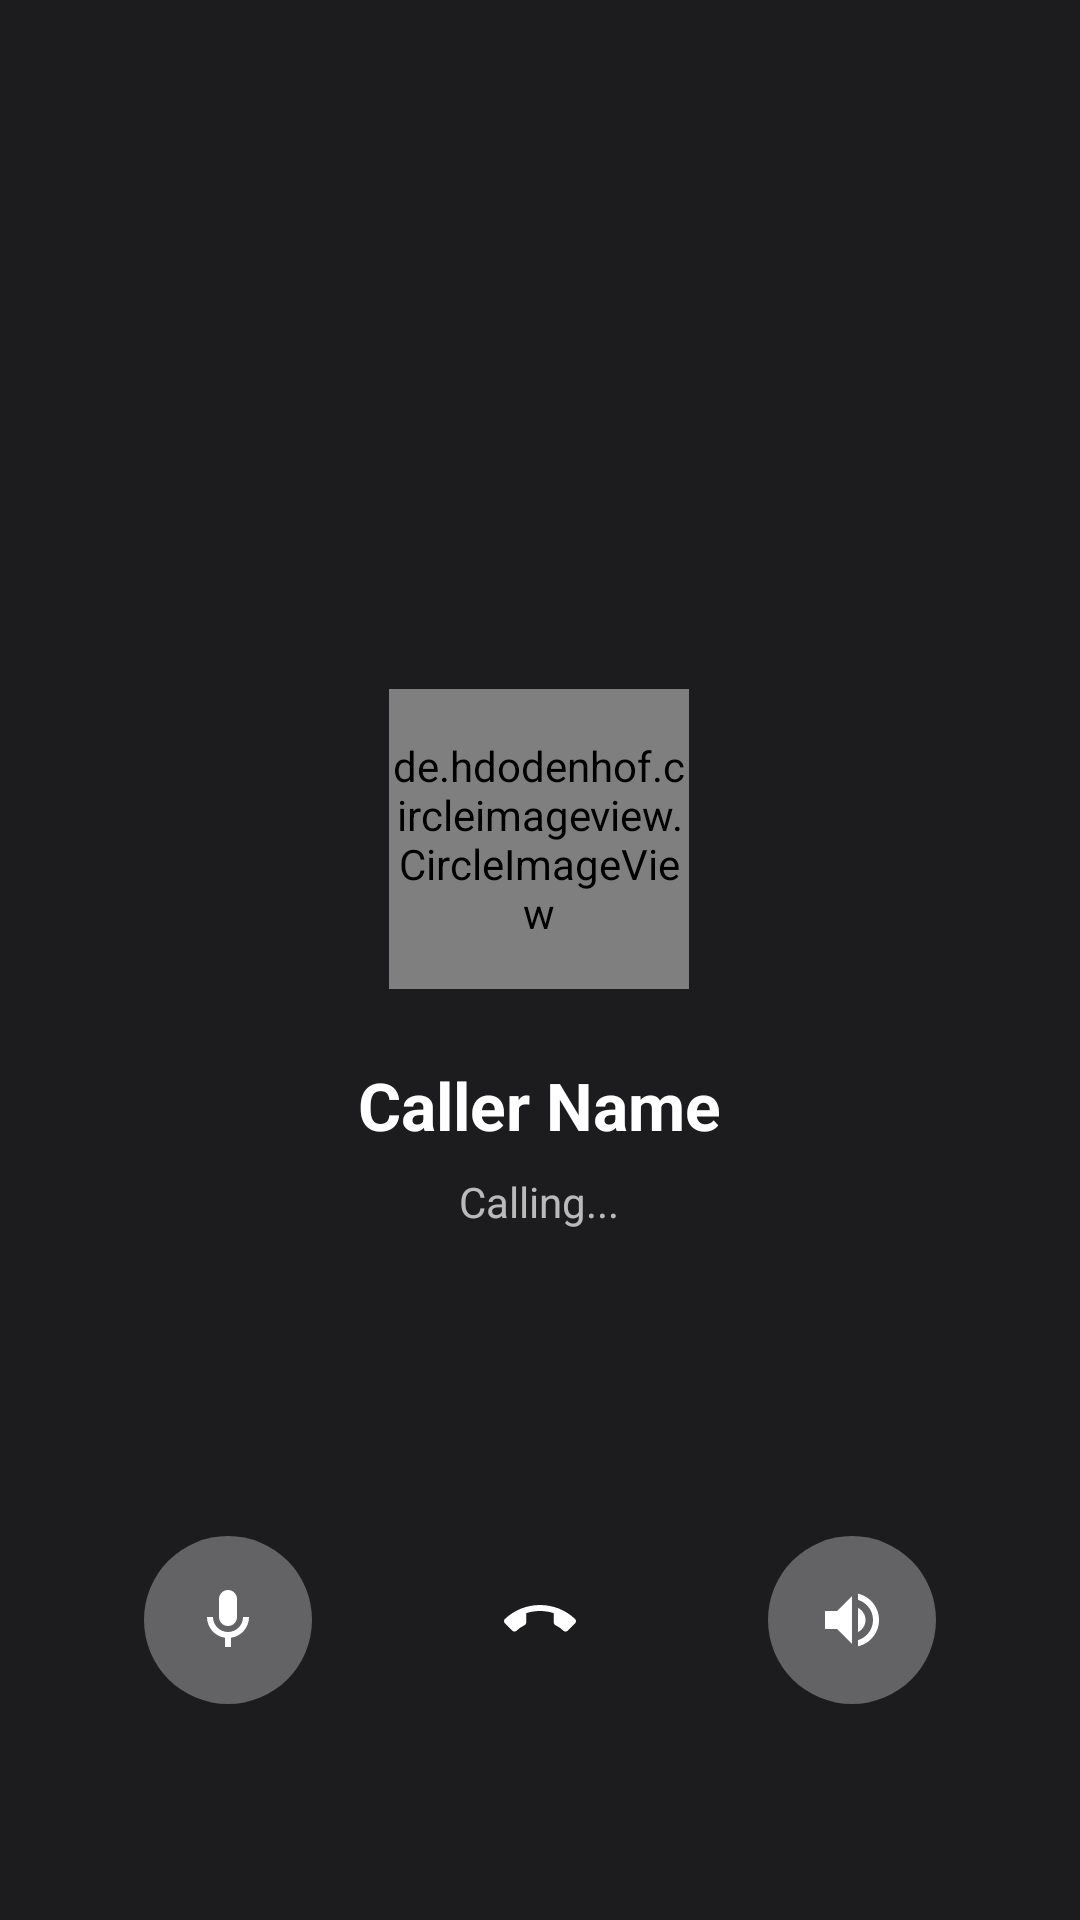

Reconstruct the res/layout file that produces this screen, plus the resources it refers to.
<!-- AndroidManifest.xml: application theme Theme.IMOClone -->
<!-- res/layout/activity_voice_call.xml -->
<?xml version="1.0" encoding="utf-8"?>
<RelativeLayout
    xmlns:android="http://schemas.android.com/apk/res/android"
    xmlns:app="http://schemas.android.com/apk/res-auto"
    android:layout_width="match_parent"
    android:layout_height="match_parent"
    android:background="@color/call_background"
    android:theme="@style/Theme.IMOClone.Call">

    
    <LinearLayout
        android:id="@+id/layoutContactInfo"
        android:layout_width="wrap_content"
        android:layout_height="wrap_content"
        android:layout_centerInParent="true"
        android:orientation="vertical"
        android:gravity="center">

        <de.hdodenhof.circleimageview.CircleImageView
            android:id="@+id/ivContactAvatar"
            android:layout_width="100dp"
            android:layout_height="100dp"
            android:src="@drawable/ic_person"
            android:background="@color/call_muted" />

        <TextView
            android:id="@+id/tvContactName"
            android:layout_width="wrap_content"
            android:layout_height="wrap_content"
            android:text="Caller Name"
            android:textColor="@color/text_white"
            android:textSize="22sp"
            android:textStyle="bold"
            android:layout_marginTop="24dp" />

        <TextView
            android:id="@+id/tvCallStatus"
            android:layout_width="wrap_content"
            android:layout_height="wrap_content"
            android:text="Calling..."
            android:textColor="@color/text_white"
            android:textSize="14sp"
            android:alpha="0.7"
            android:layout_marginTop="8dp" />

    </LinearLayout>

    
    <LinearLayout
        android:id="@+id/layoutControls"
        android:layout_width="match_parent"
        android:layout_height="wrap_content"
        android:layout_alignParentBottom="true"
        android:orientation="horizontal"
        android:gravity="center"
        android:padding="24dp"
        android:layout_marginBottom="40dp">

        
        <ImageButton
            android:id="@+id/btnMute"
            android:layout_width="56dp"
            android:layout_height="56dp"
            android:src="@drawable/ic_mic"
            android:background="@drawable/call_button_bg"
            android:contentDescription="@string/mute"
            android:tint="@color/text_white" />

        
        <ImageButton
            android:id="@+id/btnEndCall"
            android:layout_width="72dp"
            android:layout_height="72dp"
            android:src="@drawable/ic_call_end"
            android:background="@drawable/call_end_button_bg"
            android:contentDescription="@string/end_call"
            android:layout_marginStart="40dp"
            android:layout_marginEnd="40dp"
            android:tint="@color/text_white" />

        
        <ImageButton
            android:id="@+id/btnSpeaker"
            android:layout_width="56dp"
            android:layout_height="56dp"
            android:src="@drawable/ic_volume_up"
            android:background="@drawable/call_button_bg"
            android:contentDescription="@string/speaker"
            android:tint="@color/text_white" />

    </LinearLayout>

</RelativeLayout>
<!-- resources referenced by this layout -->
<resources>
  <color name="call_background">#1C1C1E</color>
  <color name="call_muted">#636366</color>
  <color name="text_white">#FFFFFF</color>
  <!-- drawable call_button_bg (drawable) -->
  <?xml version="1.0" encoding="utf-8"?>
  <shape xmlns:android="http://schemas.android.com/apk/res/android"
      android:shape="oval">
      <solid android:color="@color/call_muted" />
  </shape>
  <!-- drawable ic_mic (drawable) -->
  <?xml version="1.0" encoding="utf-8"?>
  <vector xmlns:android="http://schemas.android.com/apk/res/android" android:width="24dp" android:height="24dp" android:viewportWidth="24" android:viewportHeight="24" android:tint="@color/primary">
      <path android:fillColor="@android:color/white" android:pathData="M12,14c1.66,0 3,-1.34 3,-3V5c0,-1.66 -1.34,-3 -3,-3S9,3.34 9,5v6C9,12.66 10.34,14 12,14zM17,11c0,2.76 -2.24,5 -5,5s-5,-2.24 -5,-5H5c0,3.53 2.61,6.43 6,6.92V21h2v-3.08c3.39,-0.49 6,-3.39 6,-6.92H17z" />
  </vector>
  <!-- drawable ic_person (drawable) -->
  <?xml version="1.0" encoding="utf-8"?>
  <vector xmlns:android="http://schemas.android.com/apk/res/android" android:width="24dp" android:height="24dp" android:viewportWidth="24" android:viewportHeight="24" android:tint="@color/text_secondary">
      <path android:fillColor="@android:color/white" android:pathData="M12,12c2.21,0 4,-1.79 4,-4s-1.79,-4 -4,-4 -4,1.79 -4,4 1.79,4 4,4zM12,14c-2.67,0 -8,1.34 -8,4v2h16v-2c0,-2.66 -5.33,-4 -8,-4z" />
  </vector>
  <!-- drawable ic_volume_up (drawable) -->
  <?xml version="1.0" encoding="utf-8"?>
  <vector xmlns:android="http://schemas.android.com/apk/res/android" android:width="24dp" android:height="24dp" android:viewportWidth="24" android:viewportHeight="24" android:tint="@color/primary">
      <path android:fillColor="@android:color/white" android:pathData="M3,9v6h4l5,5V4L7,9H3zM16.5,12c0,-1.77 -1.02,-3.29 -2.5,-4.03v8.05C15.48,15.29 16.5,13.77 16.5,12zM14,3.23v2.06c2.89,0.86 5,3.54 5,6.71s-2.11,5.85 -5,6.71v2.06c4.01,-0.91 7,-4.49 7,-8.77S18.01,4.14 14,3.23z" />
  </vector>
  <string name="end_call">End Call</string>
  <string name="mute">Mute</string>
  <string name="speaker">Speaker</string>
  <style name="Theme.IMOClone.Call" parent="Theme.IMOClone">
          <item name="android:statusBarColor">@color/call_background</item>
          <item name="android:navigationBarColor">@color/call_background</item>
          <item name="android:windowBackground">@color/call_background</item>
      </style>
  <style name="Theme.IMOClone" parent="Theme.MaterialComponents.Light.NoActionBar">
          <item name="colorPrimary">@color/primary</item>
          <item name="colorPrimaryDark">@color/primary_dark</item>
          <item name="colorAccent">@color/accent</item>
          <item name="android:statusBarColor">@color/primary</item>
          <item name="android:navigationBarColor">@color/background</item>
          <item name="android:windowBackground">@color/background</item>
          <item name="android:textColorPrimary">@color/text_primary</item>
      </style>
  <color name="call_red">#FF3B30</color>
  <color name="primary">#1A73E8</color>
  <color name="text_secondary">#757575</color>
  <color name="primary_dark">#1557B0</color>
  <color name="accent">#00BCD4</color>
  <color name="background">#FFFFFF</color>
  <color name="text_primary">#212121</color>
</resources>
